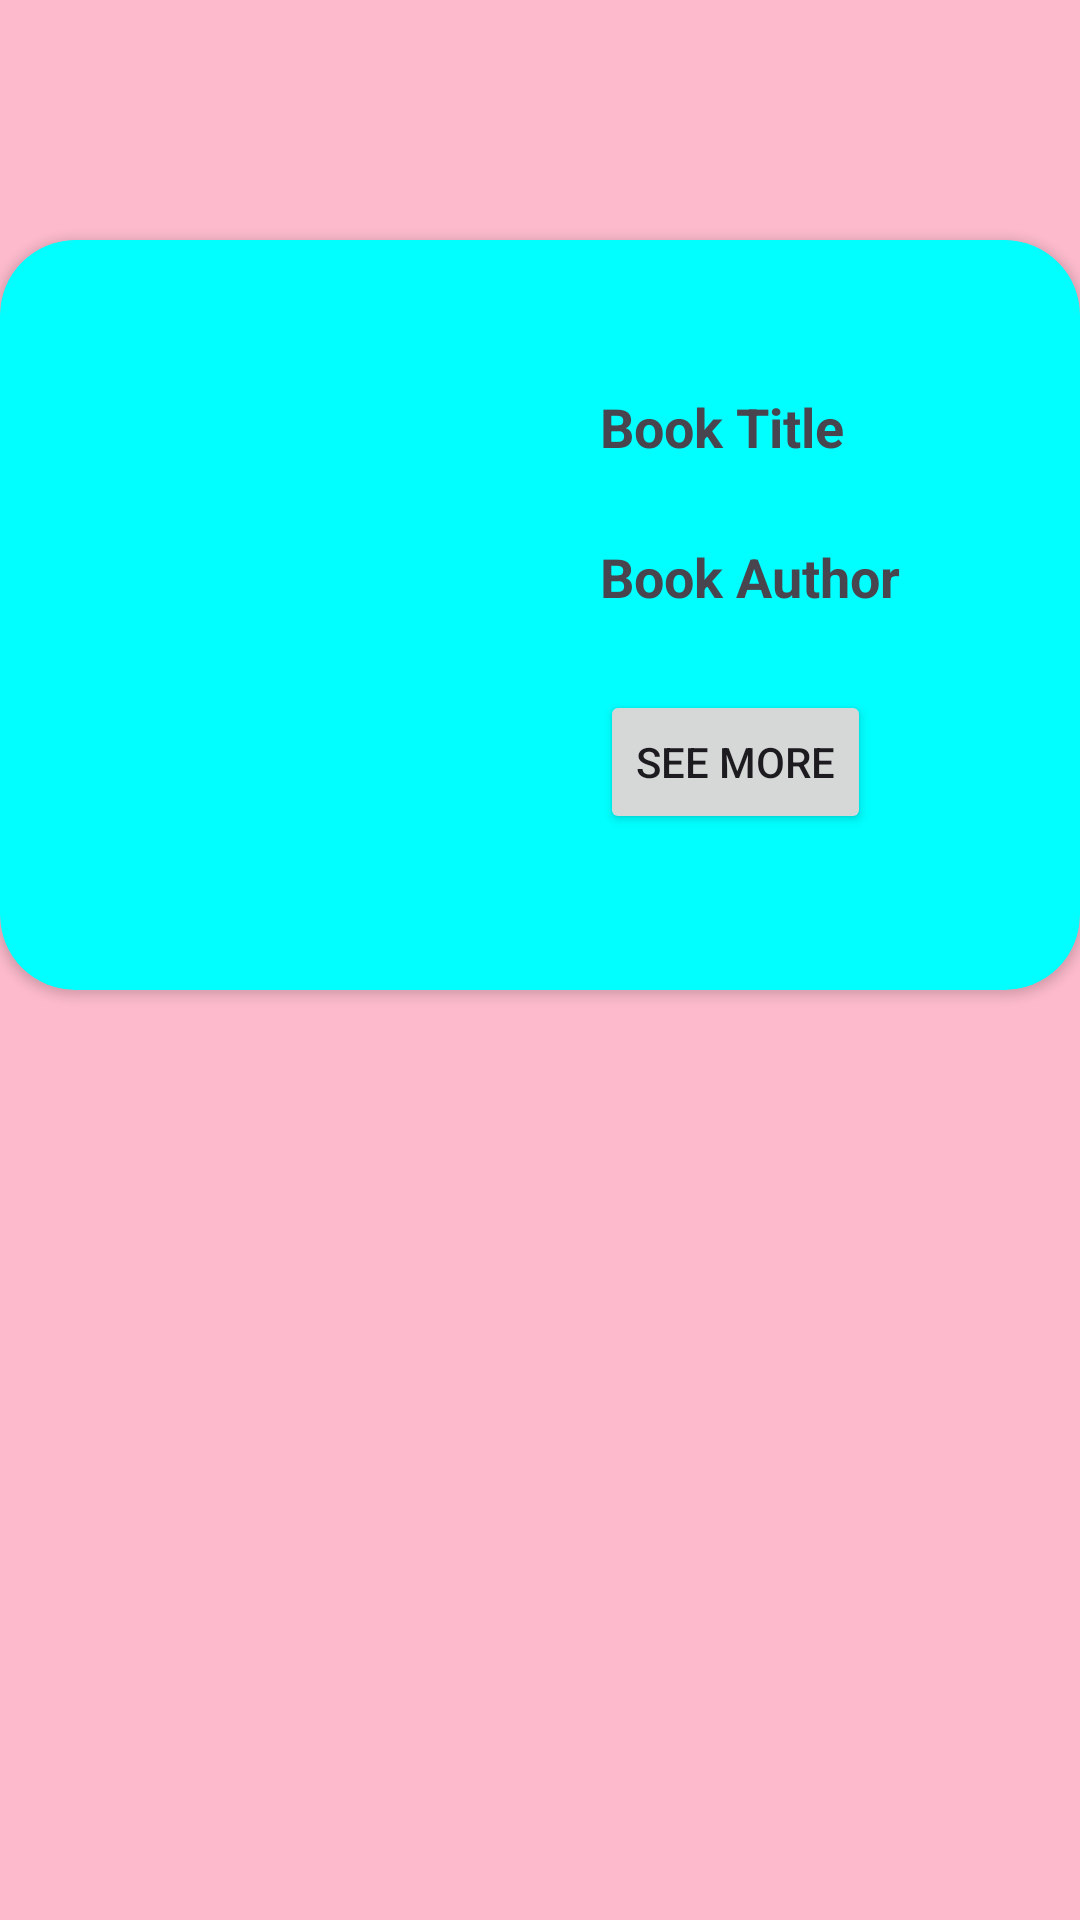

Write the Android layout XML for this screen, with the resource values it uses.
<!-- AndroidManifest.xml: application theme Theme.BookCatalogueApp -->
<!-- res/layout/books.xml -->
<?xml version="1.0" encoding="utf-8"?>
<LinearLayout xmlns:android="http://schemas.android.com/apk/res/android"
    xmlns:tools="http://schemas.android.com/tools"
    android:layout_width="match_parent"
    android:layout_height="wrap_content"
    xmlns:app="http://schemas.android.com/apk/res-auto"
    android:background="#FCBACC">

    <androidx.cardview.widget.CardView
        android:layout_width="match_parent"
        android:layout_height="250dp"
        android:layout_marginTop="80dp"
        app:cardCornerRadius="25dp"
        android:backgroundTint="@color/background_color">
        <ImageView
            android:id="@+id/imageView2"
            android:layout_width="157dp"
            android:layout_height="180dp"
            android:layout_marginLeft="20dp"
            android:layout_marginTop="20dp"
            tools:srcCompat="@tools:sample/avatars" />

        <TextView
            android:id="@+id/itBookTitle"
            android:layout_width="wrap_content"
            android:layout_height="wrap_content"
            android:layout_marginLeft="200dp"
            android:layout_marginTop="50dp"
            android:text="Book Title"
            android:textSize="18sp"
            android:textStyle="bold" />

        <TextView
            android:id="@+id/itBookAuthor"
            android:layout_width="wrap_content"
            android:layout_height="wrap_content"
            android:layout_marginLeft="200dp"
            android:layout_marginTop="100dp"
            android:text="Book Author"
            android:textSize="18sp"
            android:textStyle="bold"/>

        <Button
            android:id="@+id/button"
            android:layout_width="wrap_content"
            android:layout_height="wrap_content"
            android:text="See more"
            android:layout_marginLeft="200dp"
            android:layout_marginTop="150dp">

        </Button>
    </androidx.cardview.widget.CardView>

</LinearLayout>
<!-- resources referenced by this layout -->
<resources>
  <color name="background_color">#01FFFF</color>
  <style name="Theme.BookCatalogueApp" parent="Base.Theme.BookCatalogueApp" />
  <style name="Base.Theme.BookCatalogueApp" parent="Theme.Material3.DayNight.NoActionBar">
          
          
      </style>
</resources>
